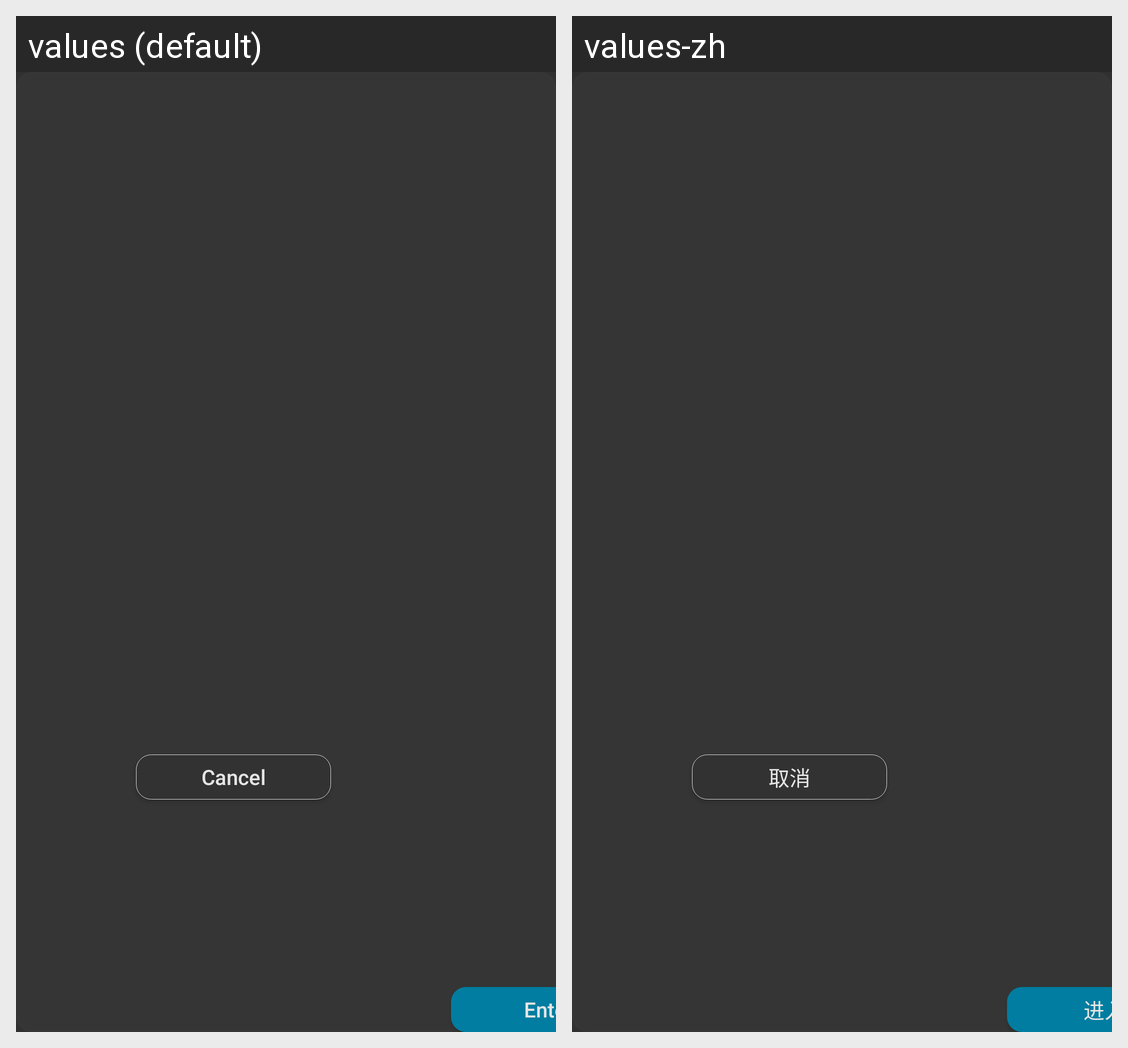

Translations of the strings shown on this Android screen, per locale in the grid:
Android screen res/layout/check_connect_dialog_layout.xml rendered under 2 locales, left to right: values (default), values-zh. Device: Nexus 5 (rendered at 1080×1920; each locale shown at half size, 540×960, under a caption strip naming it); theme AppTheme.
Strings drawn on this screen, with the default value and each locale's value (text and hints the layout hard-codes, and strings that could not be matched under every locale, appear in the picture but are not listed):

Cancel
  values: Cancel
  values-zh: 取消

enter
  values: Enter
  values-zh: 进入
